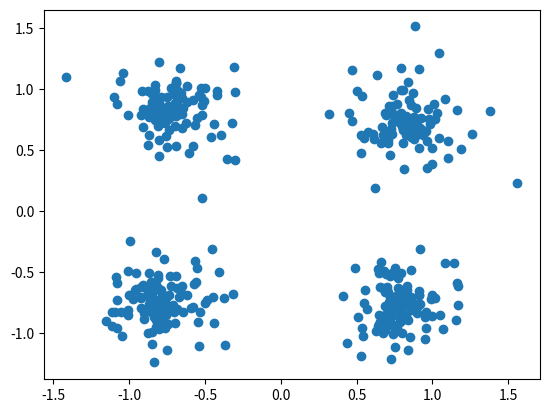

The matplotlib source for this figure:
"""
Created on Thu May 18 12:26:26 2017

@author: dekeyser
"""

from random import *
import numpy as np
import matplotlib.pyplot as plt
import math

#R et theta correspondent au module et a l'argument du facteur de deformation de canal
#data est la donnee des centroides sous la forme d'une liste de complexes et C est la donnee des clusters

#Genere des points autour des coins d'un carre tire aleatoirement. eps est entre 0 et 1. 
# Plus il est petit, plus les points sont proches des coins du carre.
#R et theta sont renvoyes, on peut s'en servir pour evaluer l'efficacite de nos algorithmes
def GenerationCarre(N,eps):
	m1 = complex(1,1)
	m2 = complex(-1,1)
	m3 = complex(-1,-1)
	m4 = complex(1,-1)
	mk = [m1,m2,m3,m4]
	R = random()
	theta = np.pi*random()/2.
	H = R*np.exp(complex(0,theta))
	mi = np.array([complex(0,0) for i in range(N)])
	for i in range(N):
		gaussienne = np.random.normal(0,eps,1)[0]
		phi = 2*np.pi*random()
		mi[i] = H*(mk[randint(0,3)]+gaussienne*np.exp(complex(0,phi)))
#on a eparpille au hasard des points autour des sommets du carre theorique et maintenant on effectue la transformation du canal.

	return (R,theta,mi)

#on a un pilotage de generation en snr et non plus en eps
def GenerationCarre2(N,snr):
	m1 = complex(1,1)
	m2 = complex(-1,1)
	m3 = complex(-1,-1)
	m4 = complex(1,-1)
	mk = [m1,m2,m3,m4]
	R = random()
	theta = np.pi*random()/2.
	H = R*np.exp(complex(0,theta))
	mi = np.array([complex(0,0) for i in range(N)])
	bruit = np.array([complex(0,0) for i in range(N)])
	for i in range(N): #bruits gaussiens
		mi[i] = mk[randint(0,3)]
		bruit[i]= np.random.normal(0,1) + complex(0,1)*np.random.normal(0,1)
	#ajustement du snr
	Ps = np.absolute(H)**2*(mi.dot(mi)/N)
	Pb = bruit.dot(bruit)/N
	alpha = np.sqrt(Ps/Pb/snr)
	return (R,theta,H*mi+alpha*bruit)
	
		
	
	
def Generation4bits(N,eps):
	entiers=[-3,-1,1,3]
	mk=[[complex(i,j) for i in entiers] for j in entiers]
	mk=mk[0]+mk[1]+mk[2]+mk[3]
	R=random()
	theta = np.pi*random()/2.
	H = R*np.exp(complex(0,theta))
	mi = np.array([complex(0,0) for i in range(N)])
	for i in range(N):
		gaussienne = np.random.normal(0,eps,1)[0]
		phi = 2*np.pi*random()
		mi[i] = H*(mk[randint(0,15)]+gaussienne*np.exp(complex(0,phi)))
	return (R,theta,mi)
	
def Affichage2bits():
	N=500
	eps=0.3
	(R,theta,data)=GenerationCarre(N,eps)
	print('R=',R,'theta=',theta)
	plt.scatter(np.real(data),np.imag(data))
	
	
def Affichage2bits2(N,snr):
	(R,theta,data)= GenerationCarre2(N,snr)
	print('R=',R,'theta=',theta)
	plt.scatter(np.real(data),np.imag(data))
	plt.show()
	

	
def Affichage4bits():
	N=500
	eps=0.3
	(R,theta,data)=Generation4bits(N,eps)
	print('R=',R,'theta=',theta)
	plt.scatter(np.real(data),np.imag(data))


Affichage2bits()
#Affichage2bits2(500,6)